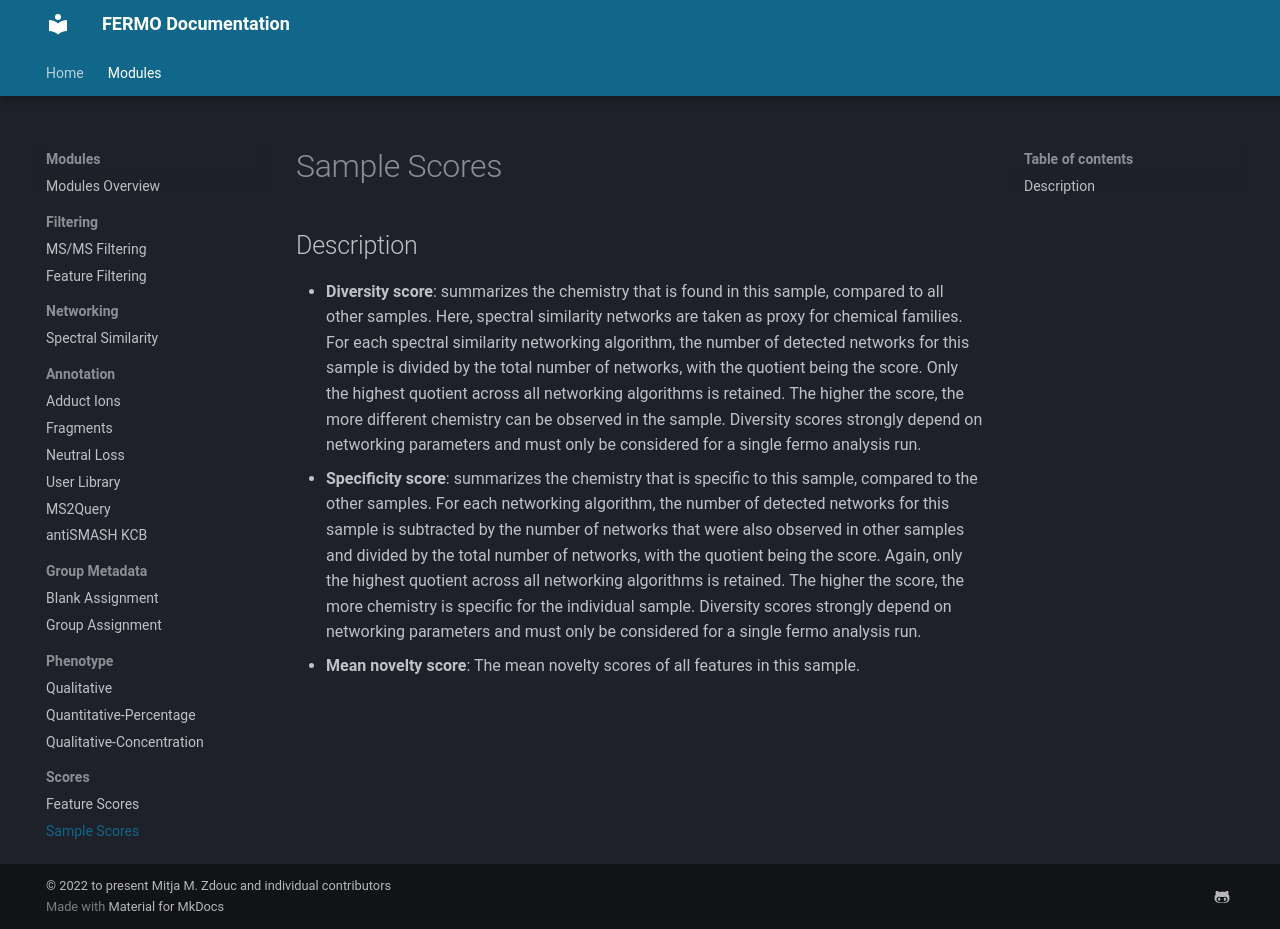

repository: fermo-metabolomics/fermo_docs · page: modules/scores.samples/index.html · generator: mkdocs

## Description

- **Diversity score**: summarizes the chemistry that is found in this sample, compared to all other samples. Here, spectral similarity networks are taken as proxy for chemical families. For each spectral similarity networking algorithm, the number of detected networks for this sample is divided by the total number of networks, with the quotient being the score. Only the highest quotient across all networking algorithms is retained. The higher the score, the more different chemistry can be observed in the sample. Diversity scores strongly depend on networking parameters and must only be considered for a single fermo analysis run.
- **Specificity score**: summarizes the chemistry that is specific to this sample, compared to the other samples. For each networking algorithm, the number of detected networks for this sample is subtracted by the number of networks that were also observed in other samples and divided by the total number of networks, with the quotient being the score. Again, only the highest quotient across all networking algorithms is retained. The higher the score, the more chemistry is specific for the individual sample. Diversity scores strongly depend on networking parameters and must only be considered for a single fermo analysis run.
- **Mean novelty score**: The mean novelty scores of all features in this sample.
